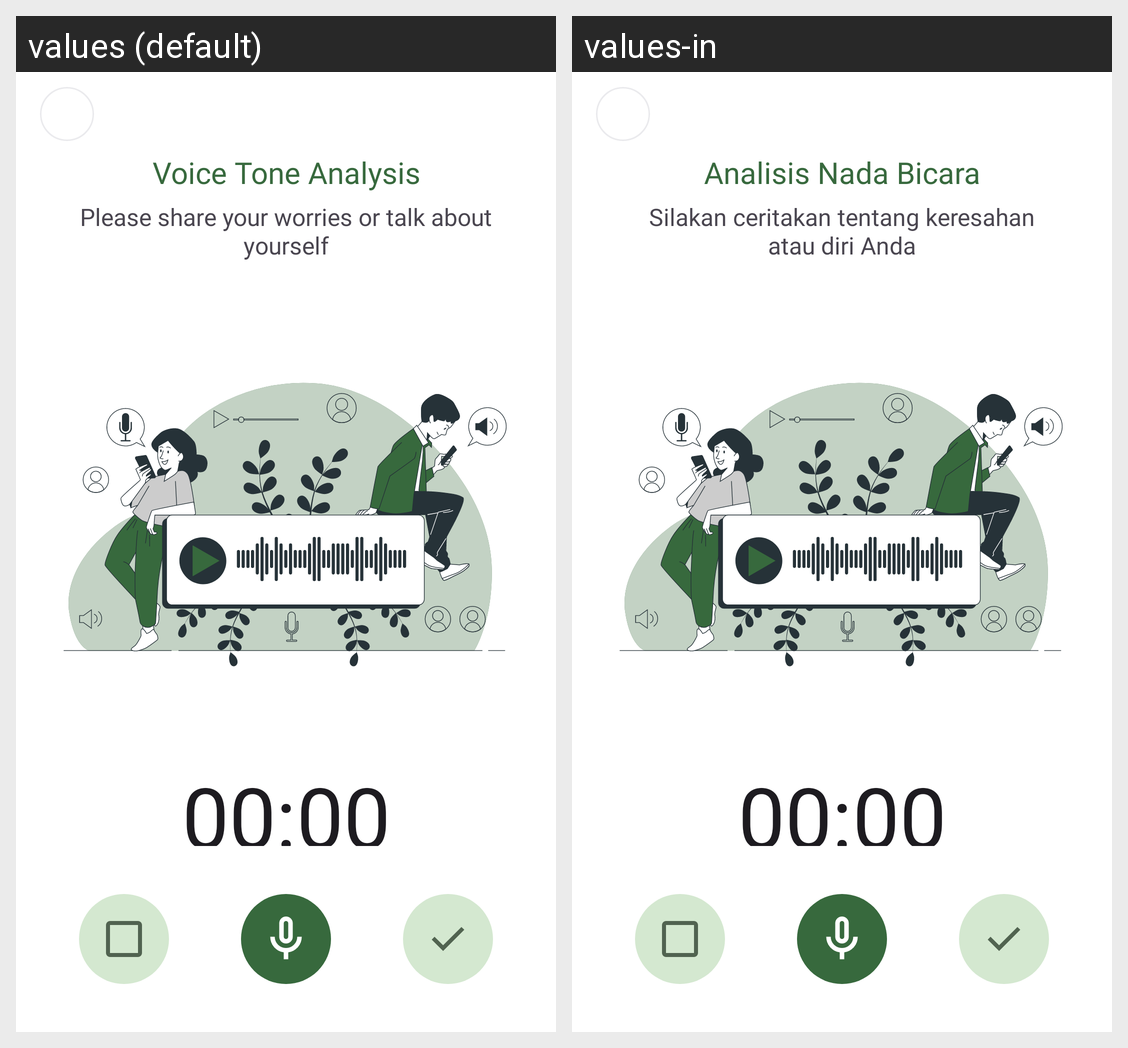

For this localized Android screen grid, give each drawn string resource with its value in every locale shown.
Android screen res/layout/activity_mental_test_voice.xml rendered under 2 locales, left to right: values (default), values-in. Device: Nexus 5 (rendered at 1080×1920; each locale shown at half size, 540×960, under a caption strip naming it); theme Theme.MentalysApp.
Strings drawn on this screen, with the default value and each locale's value (text and hints the layout hard-codes, and strings that could not be matched under every locale, appear in the picture but are not listed):

title_voice_test
  values: Voice Tone Analysis
  values-in: Analisis Nada Bicara

voice_test_instruction
  values: Please share your worries or talk about yourself
  values-in: Silakan ceritakan tentang keresahan
      atau diri Anda
